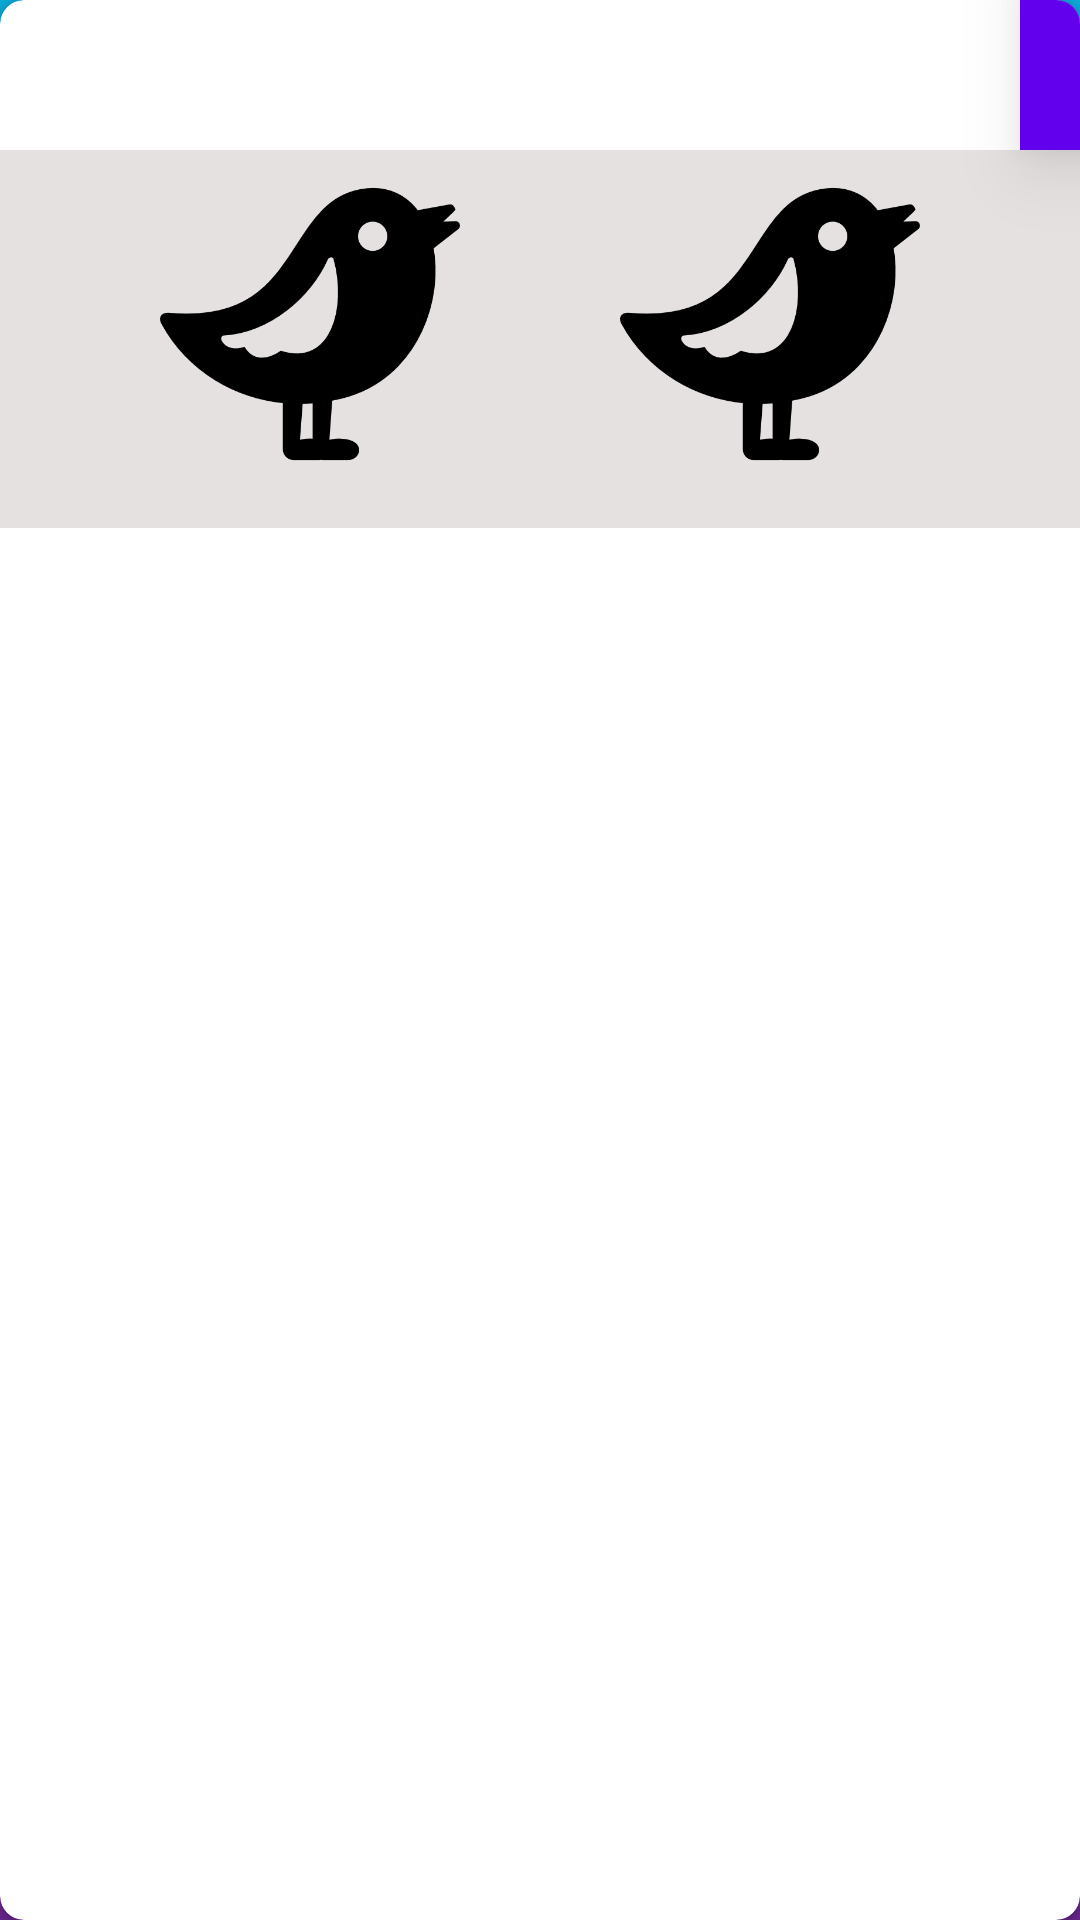

Layout XML and referenced resources for this Android screen:
<!-- AndroidManifest.xml: application theme Theme.BirdsDayCounter -->
<!-- res/layout/couple_birds.xml -->
<?xml version="1.0" encoding="utf-8"?>
<androidx.cardview.widget.CardView xmlns:android="http://schemas.android.com/apk/res/android"
    xmlns:app="http://schemas.android.com/apk/res-auto"
    xmlns:tools="http://schemas.android.com/tools"
    android:id="@+id/cardParent"
    android:layout_width="match_parent"
    android:layout_height="wrap_content"
    android:elevation="16dp"
    app:cardCornerRadius="8dp">

    <androidx.constraintlayout.widget.ConstraintLayout
        android:layout_width="match_parent"
        android:layout_height="wrap_content">
        <TextView
            android:id="@+id/family_name"
            android:layout_width="wrap_content"
            android:layout_height="0dp"
            android:textColor="@color/white"
            android:textSize="28sp"
            android:elevation="16dp"
            android:paddingEnd="10dp"
            android:paddingStart="10dp"
            android:paddingTop="8dp"
            android:background="@color/purple_500"
            app:layout_constraintBottom_toBottomOf="@id/eggIcon"
            app:layout_constraintTop_toTopOf="@id/eggIcon"
            app:layout_constraintEnd_toEndOf="parent"
            tools:text="0"
            />
        <View
            android:id="@+id/upperBar"
            android:layout_width="0dp"
            android:layout_height="50dp"
            app:layout_constraintEnd_toEndOf="@id/numberOfKids"
            app:layout_constraintStart_toStartOf="parent"
            app:layout_constraintTop_toTopOf="parent"
            tools:background="#29292C" />

        <ImageView
            android:id="@+id/eggIcon"
            android:layout_width="50dp"
            android:layout_height="50dp"
            android:layout_marginStart="8dp"
            android:src="@drawable/egg_icon"
            app:layout_constraintStart_toStartOf="@id/upperBar"
            app:layout_constraintTop_toTopOf="@id/upperBar" />

        <TextView
            android:id="@+id/numberOfEggs"
            android:layout_width="wrap_content"
            android:layout_height="wrap_content"
            android:layout_marginStart="8dp"
            android:textColor="@color/white"
            android:textSize="28sp"
            app:layout_constraintBottom_toBottomOf="@id/eggIcon"
            app:layout_constraintStart_toEndOf="@id/eggIcon"
            app:layout_constraintTop_toTopOf="@id/eggIcon"
            tools:text="0" />

        <ImageView
            android:id="@+id/kidsIcon"
            android:layout_width="50dp"
            android:layout_height="50dp"
            android:layout_marginStart="24dp"
            android:src="@drawable/eye_icon"
            app:layout_constraintBottom_toBottomOf="@id/eggIcon"
            app:layout_constraintStart_toEndOf="@id/numberOfEggs"
            app:layout_constraintTop_toTopOf="@id/eggIcon" />

        <TextView
            android:id="@+id/numberOfKids"
            android:layout_width="wrap_content"
            android:layout_height="wrap_content"
            android:layout_marginStart="8dp"
            android:paddingEnd="10dp"
            android:textColor="@color/white"
            android:textSize="28sp"
            app:layout_constraintBottom_toBottomOf="@id/kidsIcon"
            app:layout_constraintStart_toEndOf="@id/kidsIcon"
            app:layout_constraintTop_toTopOf="@id/kidsIcon"
            tools:text="0" />


        <androidx.constraintlayout.widget.ConstraintLayout
            android:layout_width="match_parent"
            android:layout_height="wrap_content"
            android:background="#E6E1E1"
            app:layout_constraintTop_toBottomOf="@id/upperBar">

            <ImageView
                android:id="@+id/maleImage"
                android:layout_width="100dp"
                android:layout_height="100dp"
                android:layout_marginTop="8dp"
                android:layout_marginBottom="18dp"
                android:src="@drawable/bird"
                app:layout_constraintEnd_toStartOf="@id/femaleImage"
                app:layout_constraintStart_toStartOf="parent"
                app:layout_constraintTop_toTopOf="parent" />

            <ImageView
                android:id="@+id/femaleImage"
                android:layout_width="100dp"
                android:layout_height="100dp"
                android:layout_marginTop="8dp"
                android:layout_marginBottom="18dp"
                android:src="@drawable/bird"
                app:layout_constraintBottom_toBottomOf="parent"
                app:layout_constraintEnd_toEndOf="parent"
                app:layout_constraintStart_toEndOf="@id/maleImage"
                app:layout_constraintTop_toTopOf="parent" />
        </androidx.constraintlayout.widget.ConstraintLayout>



    </androidx.constraintlayout.widget.ConstraintLayout>
</androidx.cardview.widget.CardView>
<!-- resources referenced by this layout -->
<resources>
  <color name="purple_500">#FF6200EE</color>
  <color name="white">#FFFFFFFF</color>
  <!-- drawable bird: png bitmap (drawable, 7441 bytes) -->
  <style name="Theme.BirdsDayCounter" parent="Theme.MaterialComponents.DayNight.NoActionBar">
          
          <item name="colorPrimary">@color/blue</item>
          <item name="colorPrimaryVariant">@color/purple_700</item>
          <item name="colorOnPrimary">@color/light_blue</item>
          
          <item name="colorSecondary">@color/black</item>
          <item name="colorSecondaryVariant">@color/teal_700</item>
          <item name="colorOnSecondary">#000000</item>
          
          <item name="android:statusBarColor">#002D65C8</item>
          <item name="android:windowLightStatusBar">true</item>
          
          <item name="android:windowBackground">@drawable/main_gradient_theme</item>
          <item name="android:navigationBarColor">@color/black</item>
          <item name="android:textColor">#000000</item>
          <item name="android:forceDarkAllowed" tools:targetApi="q">false</item>
          <item name="textAllCaps">false</item>
          <item name="android:windowIsTranslucent">true</item>
          <item name="android:timePickerDialogTheme">@style/AlertDialogStyle</item>
          <item name="android:datePickerDialogTheme">@style/AlertDialogStyle</item>
          <item name="android:alertDialogTheme">@style/AlertDialogStyle</item>
      </style>
  <color name="blue">#1A50B2</color>
  <color name="purple_700">#FF3700B3</color>
  <color name="light_blue">#1B5FDA</color>
  <color name="black">#FF000000</color>
  <color name="teal_700">#FF018786</color>
  <!-- drawable main_gradient_theme (drawable) -->
  <?xml version="1.0" encoding="utf-8"?>
  <shape xmlns:android="http://schemas.android.com/apk/res/android">
  
      <gradient
          android:angle="90"
          android:endColor="#0CA9D7"
          android:startColor="#6B2590" />
  </shape>
  <style name="AlertDialogStyle" parent="android:Theme.Material.Light.Dialog.Alert">
         <item name="android:textColor">#00397F</item>
          <item name="android:colorAccent">#0AAEEF</item>
          <item name="android:textColorPrimary">#000000</item>
      </style>
</resources>
